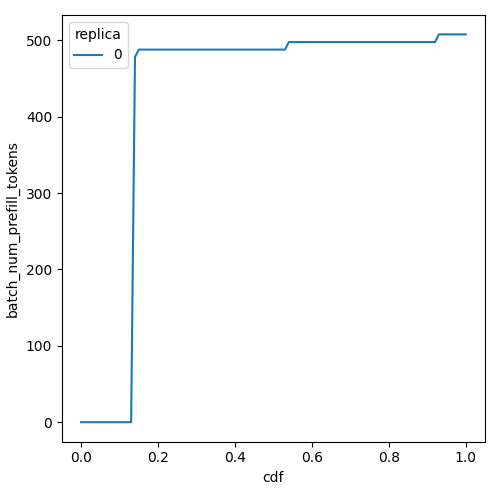

Values plotted in this chart, from the file beside it:
cdf, batch_num_prefill_tokens, replica
0.0, 0.0, 0
0.01, 0.0, 0
0.02, 0.0, 0
0.03, 0.0, 0
0.04, 0.0, 0
0.05, 0.0, 0
0.06, 0.0, 0
0.07, 0.0, 0
0.08, 0.0, 0
0.09, 0.0, 0
0.1, 0.0, 0
0.11, 0.0, 0
0.12, 0.0, 0
0.13, 0.0, 0
0.14, 478.3, 0
0.15, 487.9, 0
0.16, 487.9, 0
0.17, 487.9, 0
0.18, 487.9, 0
0.19, 487.9, 0
0.2, 487.9, 0
0.21, 487.9, 0
0.22, 487.9, 0
0.23, 487.9, 0
0.24, 487.9, 0
0.25, 487.9, 0
0.26, 487.9, 0
0.27, 487.9, 0
0.28, 487.9, 0
0.29, 487.9, 0
0.3, 487.9, 0
0.31, 487.9, 0
0.32, 487.9, 0
0.33, 487.9, 0
0.34, 487.9, 0
0.35, 487.9, 0
0.36, 487.9, 0
0.37, 487.9, 0
0.38, 487.9, 0
0.39, 487.9, 0
0.4, 487.9, 0
0.41, 487.9, 0
0.42, 487.9, 0
0.43, 487.9, 0
0.44, 487.9, 0
0.45, 487.9, 0
0.46, 487.9, 0
0.47, 487.9, 0
0.48, 487.9, 0
0.49, 487.9, 0
0.5, 487.9, 0
0.51, 487.9, 0
0.52, 487.9, 0
0.53, 487.9, 0
0.54, 497.8, 0
0.55, 497.8, 0
0.56, 497.8, 0
0.57, 497.8, 0
0.58, 497.8, 0
0.59, 497.8, 0
... 41 more rows
